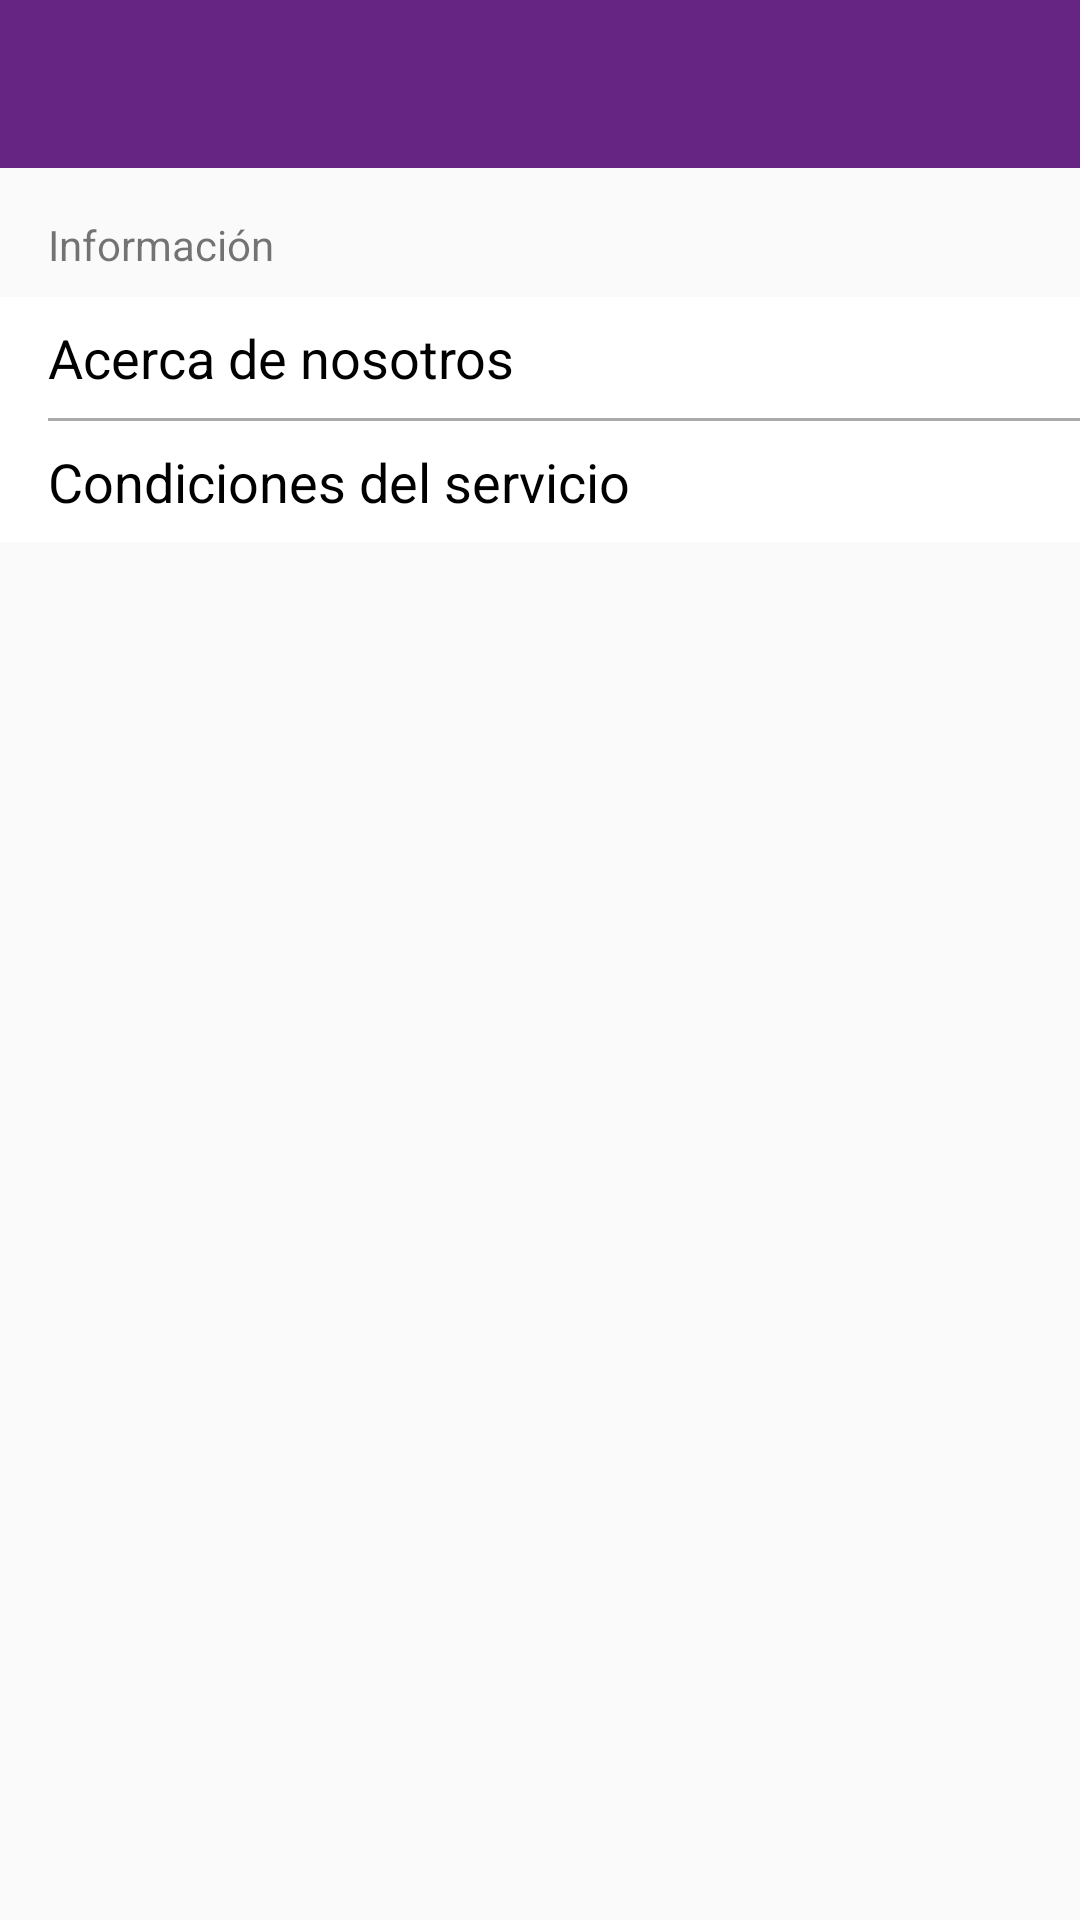

This screen was rendered from an Android layout file. Write that file and the resources it references.
<!-- AndroidManifest.xml: activity theme AppTheme -->
<!-- res/layout/activity_settings.xml -->
<?xml version="1.0" encoding="utf-8"?>
<LinearLayout xmlns:android="http://schemas.android.com/apk/res/android"
    xmlns:tools="http://schemas.android.com/tools"
    android:layout_width="match_parent"
    android:layout_height="match_parent"
    android:orientation="vertical"
    tools:context="com.tunashields.wand.activities.SettingsActivity">

    <include layout="@layout/toolbar" />

    <TextView
        android:id="@+id/textView4"
        android:layout_width="wrap_content"
        android:layout_height="wrap_content"
        android:layout_marginStart="16dp"
        android:layout_marginTop="16dp"
        android:text="@string/label_information_config"
        android:textSize="@dimen/text_size_normal" />

    <LinearLayout
        android:layout_width="match_parent"
        android:layout_height="wrap_content"
        android:layout_marginTop="8dp"
        android:background="@color/white"
        android:orientation="vertical"
        android:paddingEnd="0dp"
        android:paddingStart="16dp">

        <TextView
            android:id="@+id/text_about_us"
            android:layout_width="match_parent"
            android:layout_height="wrap_content"
            android:onClick="startInformationActivity"
            android:paddingBottom="8dp"
            android:paddingTop="8dp"
            android:text="@string/label_about_us"
            android:textColor="@color/text_color_black"
            android:textSize="@dimen/text_size_medium" />

        <View
            android:layout_width="match_parent"
            android:layout_height="1dp"
            android:background="@android:color/darker_gray" />

        <TextView
            android:id="@+id/text_service_conditions"
            android:layout_width="match_parent"
            android:layout_height="wrap_content"
            android:onClick="startInformationActivity"
            android:paddingBottom="8dp"
            android:paddingTop="8dp"
            android:text="@string/label_service_conditions"
            android:textColor="@color/text_color_black"
            android:textSize="@dimen/text_size_medium" />

    </LinearLayout>

</LinearLayout>
<!-- res/layout/toolbar.xml (included above) -->
<?xml version="1.0" encoding="utf-8"?>
<android.support.v7.widget.Toolbar xmlns:android="http://schemas.android.com/apk/res/android"
    xmlns:app="http://schemas.android.com/apk/res-auto"
    android:id="@+id/toolbar"
    android:layout_width="match_parent"
    android:layout_height="?attr/actionBarSize"
    android:background="?attr/colorPrimary"
    android:minHeight="?attr/actionBarSize"
    app:layout_scrollFlags="scroll|enterAlways"
    app:popupTheme="@style/AppTheme.PopupOverlay"
    app:theme="@style/Toolbar"
    app:titleTextColor="@color/text_color_white" />
<!-- resources referenced by this layout -->
<resources>
  <color name="text_color_black">#000000</color>
  <color name="text_color_white">#ffffff</color>
  <color name="white">#ffffff</color>
  <dimen name="text_size_medium">18sp</dimen>
  <dimen name="text_size_normal">14sp</dimen>
  <string name="label_about_us">Acerca de nosotros</string>
  <string name="label_information_config">Información</string>
  <string name="label_service_conditions">Condiciones del servicio</string>
  <style name="AppTheme.PopupOverlay" parent="ThemeOverlay.AppCompat.Light" />
  <style name="Toolbar" parent="AppTheme">
          <item name="android:textColorSecondary">@android:color/white</item> 
          <item name="android:actionMenuTextColor">@android:color/white</item>
      </style>
  <style name="AppTheme" parent="Theme.AppCompat.Light.NoActionBar">
          
          <item name="colorPrimary">@color/colorPrimary</item>
          <item name="colorPrimaryDark">@color/colorPrimaryDark</item>
          <item name="colorAccent">@color/colorAccent</item>
      </style>
  <color name="colorPrimary">#662483</color>
  <color name="colorPrimaryDark">#571a72</color>
  <color name="colorAccent">#009688</color>
</resources>
